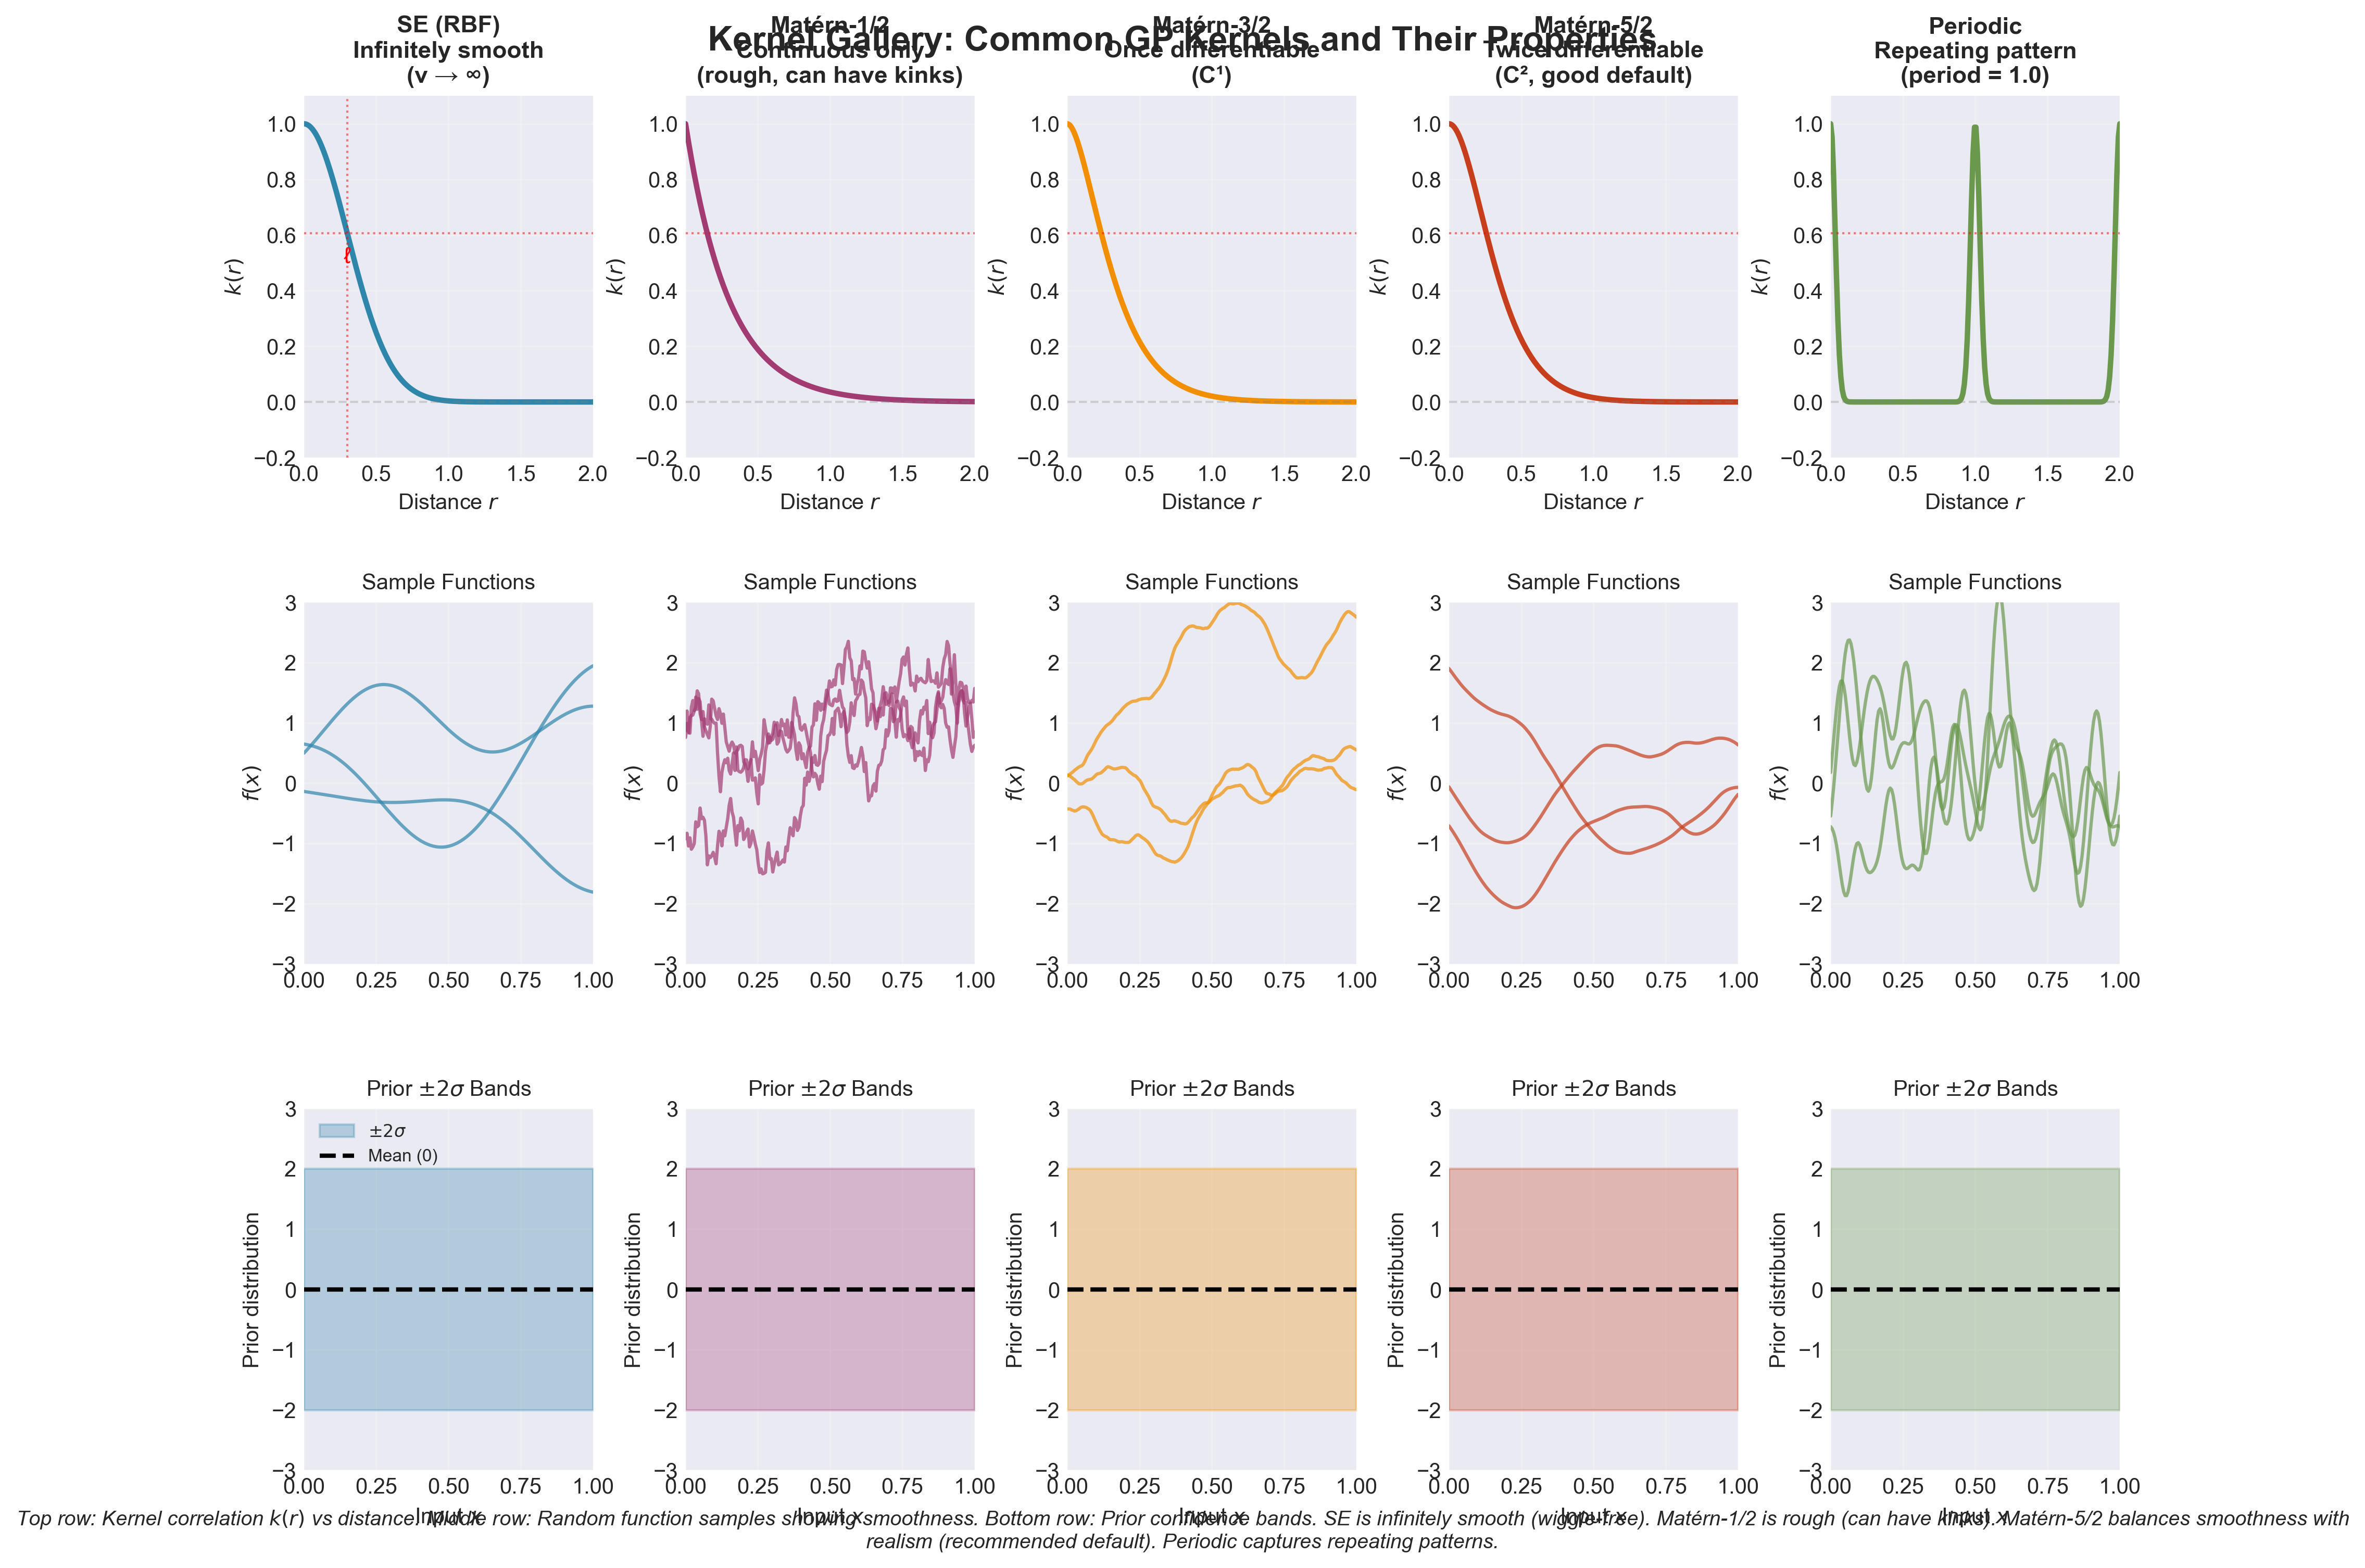

Reproduce this figure in Python.
#!/usr/bin/env python3
"""
Figure 2.2: Kernel Gallery - Comparing Common Kernel Functions

Shows SE, Matérn family (ν=1/2, 3/2, 5/2), and Periodic kernels.
For each kernel: (1) correlation function k(r), (2) sample functions.

Location: After kernel discussion in Part I (around line 850)
Pedagogical Goal: Visual comparison of kernel properties and resulting function smoothness
"""

import numpy as np
import matplotlib.pyplot as plt
from scipy.spatial.distance import cdist
from scipy.special import gamma, kv

# Set random seed
np.random.seed(42)

# Configuration
plt.style.use('seaborn-v0_8-darkgrid')
plt.rcParams['font.size'] = 10
plt.rcParams['axes.labelsize'] = 11
plt.rcParams['axes.titlesize'] = 12
plt.rcParams['legend.fontsize'] = 9

# Kernel implementations
def squared_exponential(X1, X2, ell=1.0, sigma_f2=1.0):
    """SE/RBF kernel: infinitely smooth."""
    sqdist = cdist(X1, X2, 'sqeuclidean')
    return sigma_f2 * np.exp(-0.5 * sqdist / ell**2)

def matern_kernel(X1, X2, nu, ell=1.0, sigma_f2=1.0):
    """
    Matérn kernel with smoothness parameter nu.
    nu = 1/2, 3/2, 5/2 have closed forms.
    """
    dist = cdist(X1, X2, 'euclidean')

    if nu == 0.5:
        # Matérn-1/2: continuous but not differentiable
        K = sigma_f2 * np.exp(-dist / ell)
    elif nu == 1.5:
        # Matérn-3/2: once differentiable
        scaled_dist = np.sqrt(3) * dist / ell
        K = sigma_f2 * (1 + scaled_dist) * np.exp(-scaled_dist)
    elif nu == 2.5:
        # Matérn-5/2: twice differentiable
        scaled_dist = np.sqrt(5) * dist / ell
        K = sigma_f2 * (1 + scaled_dist + scaled_dist**2 / 3) * np.exp(-scaled_dist)
    else:
        # General case (slower)
        scaled_dist = np.sqrt(2 * nu) * dist / ell
        scaled_dist[scaled_dist == 0] = 1e-8  # Avoid division by zero
        K = sigma_f2 * (2**(1-nu) / gamma(nu)) * (scaled_dist**nu) * kv(nu, scaled_dist)
        K[dist == 0] = sigma_f2  # Fix diagonal

    return K

def periodic_kernel(X1, X2, period=1.0, ell=1.0, sigma_f2=1.0):
    """Periodic kernel for repeating patterns."""
    dist = cdist(X1, X2, 'euclidean')
    return sigma_f2 * np.exp(-2 * np.sin(np.pi * dist / period)**2 / ell**2)

# Kernel definitions
kernels = {
    'SE (RBF)': {
        'func': lambda X1, X2: squared_exponential(X1, X2, ell=0.3, sigma_f2=1.0),
        'desc': 'Infinitely smooth\n(ν → ∞)',
        'color': '#2E86AB'
    },
    'Matérn-1/2': {
        'func': lambda X1, X2: matern_kernel(X1, X2, nu=0.5, ell=0.3, sigma_f2=1.0),
        'desc': 'Continuous only\n(rough, can have kinks)',
        'color': '#A23B72'
    },
    'Matérn-3/2': {
        'func': lambda X1, X2: matern_kernel(X1, X2, nu=1.5, ell=0.3, sigma_f2=1.0),
        'desc': 'Once differentiable\n(C¹)',
        'color': '#F18F01'
    },
    'Matérn-5/2': {
        'func': lambda X1, X2: matern_kernel(X1, X2, nu=2.5, ell=0.3, sigma_f2=1.0),
        'desc': 'Twice differentiable\n(C², good default)',
        'color': '#C73E1D'
    },
    'Periodic': {
        'func': lambda X1, X2: periodic_kernel(X1, X2, period=1.0, ell=0.2, sigma_f2=1.0),
        'desc': 'Repeating pattern\n(period = 1.0)',
        'color': '#6A994E'
    }
}

# Create figure
fig = plt.figure(figsize=(15, 10))
gs = fig.add_gridspec(3, 5, hspace=0.40, wspace=0.32)

kernel_names = list(kernels.keys())

# Row 1: Kernel functions k(r) vs distance r
for idx, name in enumerate(kernel_names):
    ax = fig.add_subplot(gs[0, idx])

    # Compute kernel as function of distance
    r = np.linspace(0, 2, 200).reshape(-1, 1)
    X1 = np.array([[0]])
    X2 = r
    k_r = kernels[name]['func'](X1, X2).ravel()

    ax.plot(r, k_r, color=kernels[name]['color'], linewidth=2.5)
    ax.axhline(0, color='gray', linestyle='--', alpha=0.3, linewidth=1)
    ax.axhline(np.exp(-0.5), color='red', linestyle=':', alpha=0.5, linewidth=1)

    # Mark ℓ (where correlation drops to e^(-0.5) ≈ 0.6 for SE)
    if name == 'SE (RBF)':
        ax.axvline(0.3, color='red', linestyle=':', alpha=0.5, linewidth=1)
        ax.text(0.3, 0.5, 'ℓ', color='red', fontsize=10, ha='center')

    ax.set_xlabel(r'Distance $r$', fontsize=10)
    ax.set_ylabel(r'$k(r)$', fontsize=10)
    ax.set_title(f'{name}\n{kernels[name]["desc"]}', fontweight='bold', fontsize=11)
    ax.set_xlim(0, 2)
    ax.set_ylim(-0.2, 1.1)
    ax.grid(True, alpha=0.2)

# Row 2-3: Function samples
n_samples = 3
x_test = np.linspace(0, 1, 200).reshape(-1, 1)

for idx, name in enumerate(kernel_names):
    # Compute kernel matrix
    K = kernels[name]['func'](x_test, x_test)
    K += 1e-8 * np.eye(len(x_test))  # Jitter

    # Sample functions
    L = np.linalg.cholesky(K)
    samples = L @ np.random.randn(len(x_test), n_samples)

    # Plot samples (row 2)
    ax2 = fig.add_subplot(gs[1, idx])
    for i in range(n_samples):
        ax2.plot(x_test, samples[:, i], alpha=0.7, linewidth=1.5,
                color=kernels[name]['color'])
    ax2.set_ylabel(r'$f(x)$', fontsize=10)
    ax2.set_xlim(0, 1)
    ax2.set_ylim(-3, 3)
    ax2.grid(True, alpha=0.2)
    ax2.set_title('Sample Functions', fontsize=10)

    # Plot confidence bands (row 3)
    ax3 = fig.add_subplot(gs[2, idx])
    mean = np.zeros(len(x_test))
    std = np.sqrt(np.diag(K))

    ax3.fill_between(x_test.ravel(), mean - 2*std, mean + 2*std,
                     alpha=0.3, color=kernels[name]['color'], label=r'$\pm 2\sigma$')
    ax3.plot(x_test, mean, 'k--', linewidth=2, label='Mean (0)')
    ax3.set_xlabel(r'Input $x$', fontsize=10)
    ax3.set_ylabel('Prior distribution', fontsize=10)
    ax3.set_xlim(0, 1)
    ax3.set_ylim(-3, 3)
    ax3.grid(True, alpha=0.2)
    ax3.set_title(r'Prior $\pm 2\sigma$ Bands', fontsize=10)
    if idx == 0:
        ax3.legend(loc='upper left', fontsize=8)

# Overall title
fig.suptitle('Kernel Gallery: Common GP Kernels and Their Properties',
             fontsize=16, fontweight='bold', y=0.985)

# Add explanatory caption
fig.text(0.5, 0.012,
        r'Top row: Kernel correlation $k(r)$ vs distance. Middle row: Random function samples showing smoothness. '
        r'Bottom row: Prior confidence bands. SE is infinitely smooth (wiggle-free). Matérn-1/2 is rough (can have kinks). '
        r'Matérn-5/2 balances smoothness with realism (recommended default). Periodic captures repeating patterns.',
        ha='center', fontsize=9.5, style='italic', wrap=True)

# Adjust layout to accommodate title and caption
plt.subplots_adjust(top=0.94, bottom=0.06)

# Save
plt.savefig('fig_2_2_kernel_gallery.png', dpi=300, bbox_inches='tight')
plt.savefig('fig_2_2_kernel_gallery.pdf', bbox_inches='tight')

print("✓ Figure saved: fig_2_2_kernel_gallery.png/pdf")
print("  Kernels shown: SE, Matérn-1/2, Matérn-3/2, Matérn-5/2, Periodic")
print("  Each kernel: correlation function + sample functions + prior bands")
print("  Key insight: Smoothness parameter ν controls differentiability")

# Display (optional)
# plt.show()
